Run: headless pygame with SDL's dummy video driver; simulated clock (each Clock.tick advances the game by its frame time, no real sleeping); random seed 0; keys injected as events and as key.get_pressed() state; mouse plan: one left click at the window centre at the start of phase 2, then a move to the lower-right quarter at the start of phase 3.
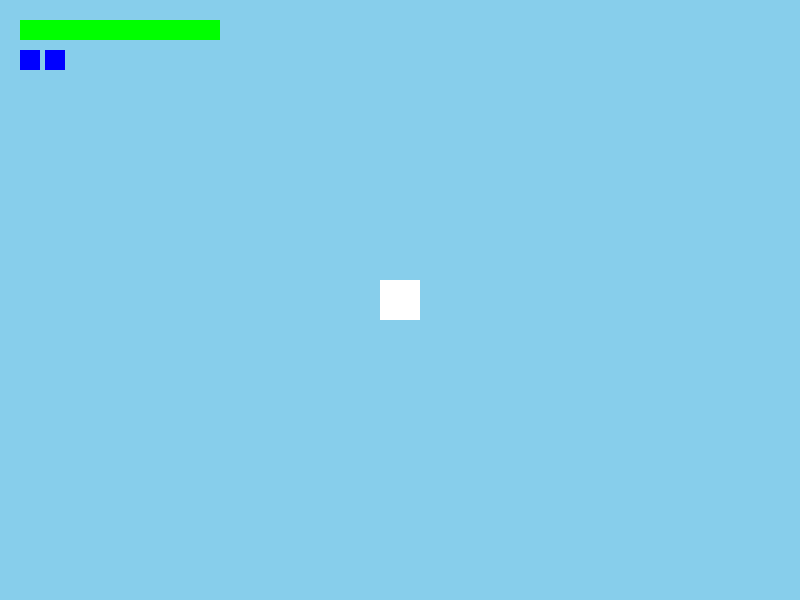
Frame 1 of 4 · flips 1–60 · no input
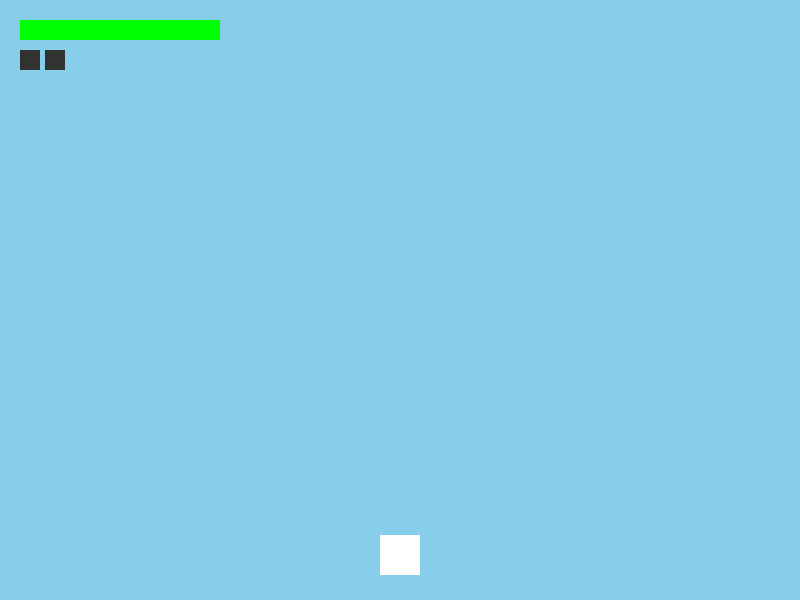
Frame 2 of 4 · flips 61–180 · clicked the window centre · tapped SPACE, RETURN · held RIGHT (→), D
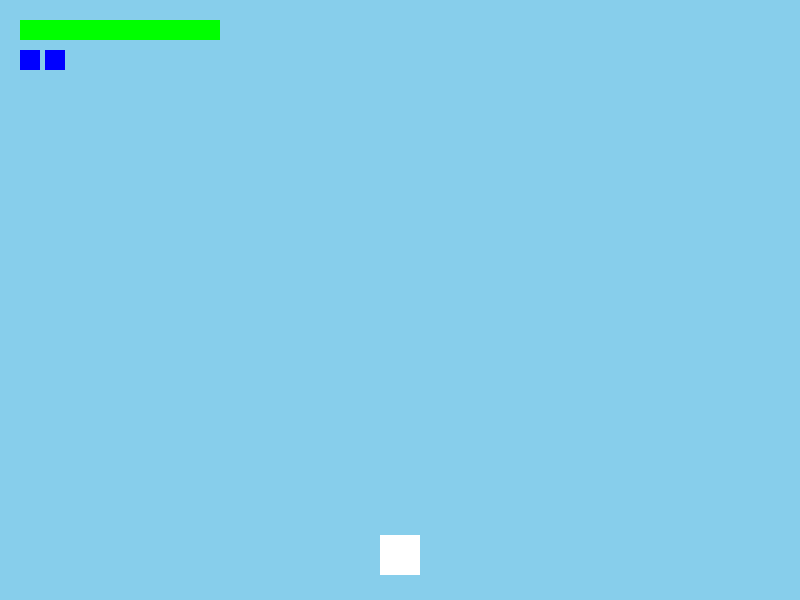
Frame 3 of 4 · flips 181–300 · moved the mouse to the lower-right quarter · held DOWN (↓), S
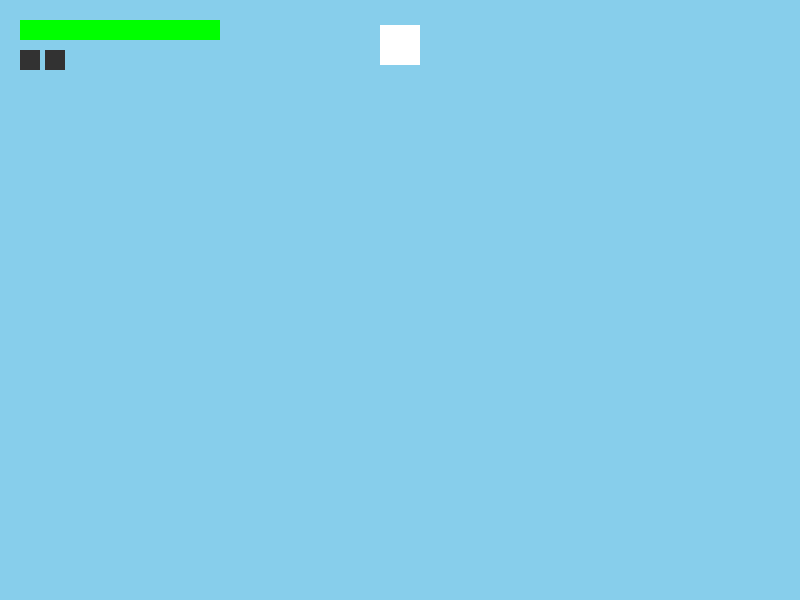
Frame 4 of 4 · flips 301–420 · held LEFT (←), A, UP (↑), W

The pygame program that drew these frames:

import pygame
import sys
import math
import random

# === CONFIGURABLE CONSTANTS ===
WIDTH, HEIGHT = 800, 600
FPS = 60
CENTER_FORCE = 0.001
MOVEMENT_PADDING = 25
MAX_HP = 100
MAX_DODGE = 2
DODGE_COOLDOWN = 1000  # milliseconds
MAX_IFRAMES = 1000
ENEMY_SPAWN_INTERVAL = 1000
ENEMY_SPEED = 1
BULLET_SPEED = 3
GRENADE_SPEED = 10
GRAVITY = 0.3

# === COLORS ===
WHITE = (255, 255, 255)
BLACK = (0, 0, 0)
RED = (255, 0, 0)
BLUE = (0, 0, 255)
GREEN = (0, 255, 0)
SKY_COLOR = (135, 206, 235)

# === INIT ===
pygame.init()
screen = pygame.display.set_mode((WIDTH, HEIGHT))
clock = pygame.time.Clock()
pygame.time.set_timer(pygame.USEREVENT, ENEMY_SPAWN_INTERVAL)

def create_vignette_surface(width, height):
    vignette = pygame.Surface((width, height), pygame.SRCALPHA)
    for y in range(height):
        for x in range(width):
            dx = x - width / 2
            dy = y - height / 2
            distance = math.sqrt(dx * dx + dy * dy)
            max_distance = math.sqrt((width / 2) ** 2 + (height / 2) ** 2)
            alpha = min(255, max(0, int((distance / max_distance) * 255)))
            vignette.set_at((x, y), (0, 0, 0, alpha // 2))
    return vignette

vignette = create_vignette_surface(WIDTH, HEIGHT)

# === PLAYER CLASS ===
class Player(pygame.sprite.Sprite):
    def __init__(self):
        super().__init__()
        self.image = pygame.Surface((40, 40))
        self.image.fill(WHITE)
        self.base_y = HEIGHT // 2
        self.offset_y = 0
        self.vel_y = 0
        self.rect = self.image.get_rect(center=(WIDTH // 2, self.base_y))

        # Aiming
        self.aiming = False
        self.aim_angle = -90
        self.dragging = False
        self.drag_start = None
        self.current_mouse = None

        # Health and Dodge
        self.hp = MAX_HP
        self.max_hp = MAX_HP
        self.dodge_step = 10
        self.available_dodge = MAX_DODGE
        self.dodge_gauge = MAX_DODGE
        self.dodge_delay = 200
        self.last_dodged = 0
        self.max_iframes = MAX_IFRAMES
        self.initial_iframe = 0
        self.i_status = False
        self.center_pull_strength = CENTER_FORCE
        self.dodge_speed = 0.6

    def dodge(self, keys):
        current_tick = pygame.time.get_ticks()
        if self.dodge_gauge > 0 and current_tick - self.last_dodged >= self.dodge_delay:
            moved = False
            if keys[pygame.K_a]:
                self.vel_y -= self.dodge_step
                moved = True
            elif keys[pygame.K_d]:
                self.vel_y += self.dodge_step
                moved = True
            if moved:
                max_up = -self.base_y + self.rect.height // 2 + MOVEMENT_PADDING
                max_down = HEIGHT - self.base_y - self.rect.height // 2 - MOVEMENT_PADDING
                self.offset_y = max(min(self.offset_y, max_down), max_up)
                self.dodge_gauge -= 1
                self.last_dodged = current_tick
                self.i_status = True
                self.initial_iframe = current_tick

    def restore_dodge_counter(self):
        if self.dodge_gauge < MAX_DODGE:
            if pygame.time.get_ticks() - self.last_dodged > DODGE_COOLDOWN:
                self.dodge_gauge = MAX_DODGE

    def update(self, keys, time_scale):
        if not self.aiming:
            if keys[pygame.K_UP]:
                self.vel_y -= self.dodge_speed
            elif keys[pygame.K_DOWN]:
                self.vel_y += self.dodge_speed
        self.dodge(keys)
        self.restore_dodge_counter()

        drag_factor = 0.2 if self.aiming else 1.0
        self.offset_y += self.vel_y * drag_factor * time_scale
        self.vel_y *= 0.9
        center_diff = -self.offset_y
        self.offset_y += center_diff * self.center_pull_strength * time_scale

        max_up = -self.base_y + self.rect.height // 2 + MOVEMENT_PADDING
        max_down = HEIGHT - self.base_y - self.rect.height // 2 - MOVEMENT_PADDING
        self.offset_y = max(min(self.offset_y, max_down), max_up)

        self.rect.center = (WIDTH // 2, self.base_y + self.offset_y)
        mouse_x, mouse_y = pygame.mouse.get_pos()
        dx = mouse_x - self.rect.centerx
        dy = mouse_y - self.rect.centery
        self.aim_angle = math.degrees(math.atan2(dy, dx))

        if self.dragging:
            self.current_mouse = pygame.mouse.get_pos()

        if self.i_status:
            elapsed = pygame.time.get_ticks() - self.initial_iframe
            if elapsed > self.max_iframes:
                self.i_status = False

    def take_dmg(self, amount):
        if self.i_status:
            return
        self.hp -= amount
        if self.hp <= 0:
            print("the guy is dead. we need to something")
            self.hp = 0

# === BULLET CLASS ===
class Bullet(pygame.sprite.Sprite):
    def __init__(self, pos, target_pos):
        super().__init__()
        self.image = pygame.Surface((8, 8))
        self.image.fill(BLUE)
        self.rect = self.image.get_rect(center=pos)

        dx = target_pos[0] - pos[0]
        dy = target_pos[1] - pos[1]
        dist = math.hypot(dx, dy)
        if dist == 0:
            dist = 1
        self.vel_x = (dx / dist) * BULLET_SPEED
        self.vel_y = (dy / dist) * BULLET_SPEED

    def update(self, time_scale):
        self.rect.x += self.vel_x * time_scale
        self.rect.y += self.vel_y * time_scale
        if (self.rect.right < 0 or self.rect.left > WIDTH or
            self.rect.bottom < 0 or self.rect.top > HEIGHT):
            self.kill()

# === GRENADE CLASS ===
class Grenade(pygame.sprite.Sprite):
    def __init__(self, pos, angle_deg, power=GRENADE_SPEED):
        super().__init__()
        self.image = pygame.Surface((10, 10))
        self.image.fill(GREEN)
        self.rect = self.image.get_rect(center=pos)

        rad = math.radians(angle_deg)
        self.vel_x = power * math.cos(rad)
        self.vel_y = power * math.sin(rad)

    def update(self, time_scale):
        self.vel_y += GRAVITY * time_scale
        self.rect.x += int(self.vel_x * time_scale)
        self.rect.y += int(self.vel_y * time_scale)

        if self.rect.top > HEIGHT:
            self.kill()  # TODO: Replace with explosion effect

# === ENEMY CLASS ===
class Enemy(pygame.sprite.Sprite):
    def __init__(self, player):
        super().__init__()
        self.image = pygame.Surface((30, 30))
        self.image.fill(RED)
        self.rect = self.image.get_rect()
        self.player = player
        margin = 50
        safe_zone = 100
        side = random.choice(["left", "right"])
        if side == "left":
            self.rect.x = random.randint(margin, WIDTH // 2 - safe_zone)
        else:
            self.rect.x = random.randint(WIDTH // 2 + safe_zone, WIDTH - margin - self.rect.width)

        self.rect.y = HEIGHT + random.randint(20, 100)
        self.vel_y = -1.0
        self.shoot_cooldown = 2000
        self.last_shot_time = pygame.time.get_ticks()

    def update(self, time_scale):
        self.rect.y += self.vel_y * time_scale
        if self.rect.bottom < 0:
            self.kill()

        current_time = pygame.time.get_ticks()
        if current_time - self.last_shot_time >= self.shoot_cooldown:
            self.last_shot_time = current_time
            bullet = Bullet(self.rect.center, self.player.rect.center)
            all_sprites.add(bullet)
            bullets.add(bullet)
            
# === GLOBAL GROUPS ===
all_sprites = pygame.sprite.Group()
bullets = pygame.sprite.Group()
grenades = pygame.sprite.Group()
enemies = pygame.sprite.Group()

# === MAIN LOOP ===
def main():
    global all_sprites
    player = Player()
    all_sprites.add(player)

    time_scale = 1.0

    while True:
        keys = pygame.key.get_pressed()

        for event in pygame.event.get():
            if event.type == pygame.QUIT or keys[pygame.K_ESCAPE]:
                pygame.quit()
                sys.exit()
            elif event.type == pygame.USEREVENT:
                enemy = Enemy(player)
                all_sprites.add(enemy)
                enemies.add(enemy)
            elif event.type == pygame.MOUSEBUTTONDOWN and event.button == 1:
                player.aiming = True
                player.dragging = True
                player.drag_start = pygame.mouse.get_pos()
            elif event.type == pygame.MOUSEBUTTONUP and event.button == 1:
                player.aiming = False
                if player.dragging:
                    dx = pygame.mouse.get_pos()[0] - player.rect.centerx
                    dy = pygame.mouse.get_pos()[1] - player.rect.centery
                    angle = math.degrees(math.atan2(dy, dx))
                    grenade = Grenade(player.rect.center, angle)
                    all_sprites.add(grenade)
                    grenades.add(grenade)
                player.dragging = False
                player.drag_start = None
                player.current_mouse = None

        time_scale = 0.4 if player.aiming else 1.0

        player.update(keys, time_scale)
        for bullet in bullets:
            bullet.update(time_scale)
        for grenade in grenades:
            grenade.update(time_scale)
        for enemy in enemies:
            enemy.update(time_scale)

        # Bullet collision
        hit_bullets = pygame.sprite.spritecollide(player, bullets, True)
        for bullet in hit_bullets:
            player.take_dmg(10)

        screen.fill(SKY_COLOR)
        all_sprites.draw(screen)

        # Draw HP bar
        bar_wid = 200
        bar_len = 20
        position_x = 20
        position_y = 20
        hp_ratio = player.hp / player.max_hp
        pygame.draw.rect(screen, RED, (position_x, position_y, bar_wid, bar_len))
        pygame.draw.rect(screen, GREEN, (position_x, position_y, bar_wid * hp_ratio, bar_len))

        # Draw dodge bar
        for i in range(player.available_dodge):
            color = BLUE if i < player.dodge_gauge else (50, 50, 50)
            pygame.draw.rect(screen, color, (position_x + i * 25, position_y + 30, 20, 20))

        # Aiming visuals
        if player.aiming:
            screen.blit(vignette, (0, 0))
            rad = math.radians(player.aim_angle)
            x, y = player.rect.center
            vx = GRENADE_SPEED * math.cos(rad)
            vy = GRENADE_SPEED * math.sin(rad)
            points = []
            for t in range(0, 60, 2):
                px = x + vx * t * 0.1
                py = y + vy * t * 0.1 + 0.5 * GRAVITY * (t * 0.1)**2
                points.append((int(px), int(py)))
            if len(points) > 1:
                pygame.draw.lines(screen, GREEN, False, points, 2)

        pygame.display.flip()
        clock.tick(int(FPS * time_scale))

if __name__ == "__main__":
    main()
